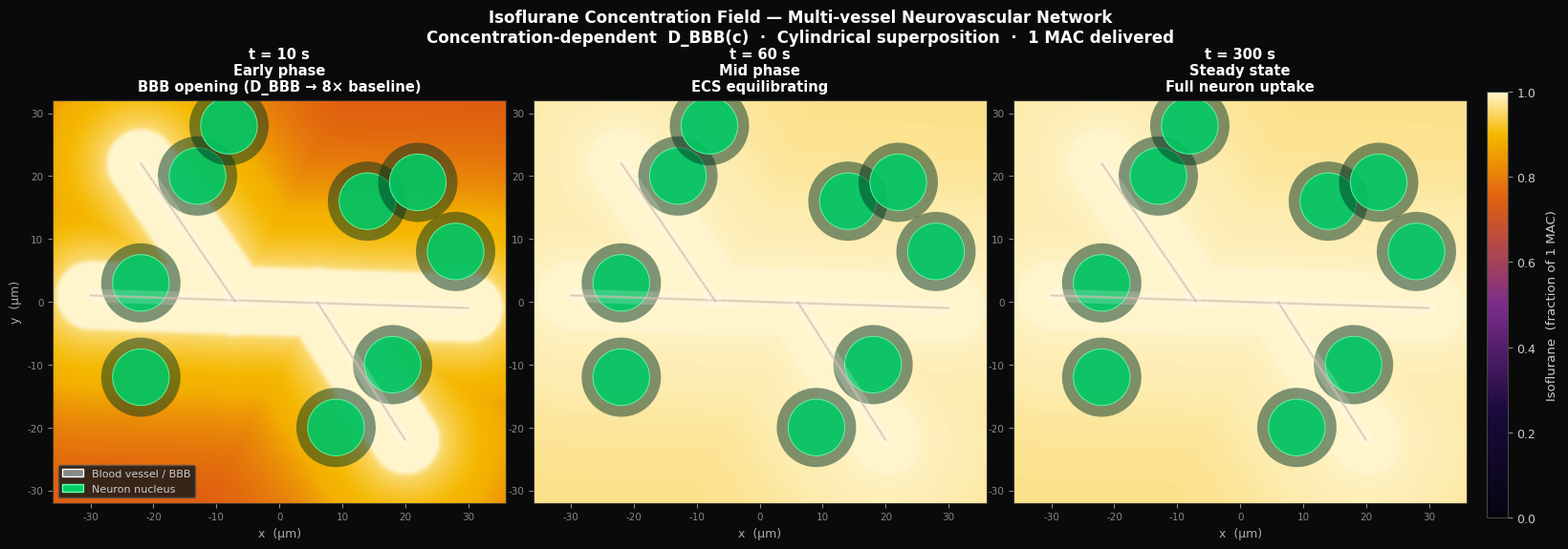

Write Python code to recreate this figure. (Note: this script raises an exception after producing the figure.)
"""
Isoflurane Diffusion — 2D Visualization + Sensitivity Analysis
==============================================================
Generates two publication-quality figures:
  1. isoflurane_2d_field.png   — 2D multi-vessel concentration field (dark theme)
  2. isoflurane_sensitivity.png — sensitivity analysis: 4 parameters × 5 values

Author: [Your name]
Date  : May 2026
"""

import numpy as np
import matplotlib.pyplot as plt
import matplotlib.gridspec as gridspec
from matplotlib.patches import Circle, Patch
from scipy.linalg import solve_banded
from scipy.interpolate import interp1d

plt.rcParams.update({'font.family': 'DejaVu Sans', 'font.size': 9})

# ── SHARED PARAMETERS ─────────────────────────────────────────────────────────

R_w_offset = 1e-6    # BBB thickness
R_n_base   = 15e-6   # neuron outer radius
R_max      = 38e-6   # simulation domain

D_blood   = 5e-10
D_BBB_0   = 1e-11
D_BBB_max = 1e-10
D_cyto    = 1e-10
k_blood, k_BBB, k_ECS, k_cyto = 0.0, 1e-2, 1e-3, 5e-3
c_MAC = 0.23e-3

# Baseline
R_v_base    = 5e-6
D_ECS_base  = 3e-10
K_bt_base   = 1.4
n_hill_base = 2.0


# ── SIMULATION ENGINE ─────────────────────────────────────────────────────────

def run_sim(R_v_p=R_v_base, D_ECS_p=D_ECS_base, K_bt_p=K_bt_base,
            n_hill_p=n_hill_base, t_end=300.0, t_saves=None, N=400, dt=0.1):
    if t_saves is None:
        t_saves = [10, 60, 300]

    R_w      = R_v_p + R_w_offset
    c_vessel = c_MAC * K_bt_p
    K_half   = c_vessel / (3.5 ** (1.0 / n_hill_p))

    r  = np.linspace(1e-9, R_max, N)
    dr = r[1] - r[0]

    idx_v = np.searchsorted(r, R_v_p)
    idx_n = np.searchsorted(r, R_n_base)

    def D_BBB_c(cl):
        cl = np.maximum(cl, 0.0)
        h  = cl**n_hill_p / (K_half**n_hill_p + cl**n_hill_p + 1e-40)
        return D_BBB_0 + (D_BBB_max - D_BBB_0) * h

    k_arr = np.where(r < R_v_p, k_blood,
            np.where(r < R_w,   k_BBB,
            np.where(r < R_n_base, k_ECS, k_cyto)))

    def build_D(c):
        D = np.where(r < R_v_p, D_blood,
            np.where(r < R_w,   D_BBB_0,
            np.where(r < R_n_base, D_ECS_p, D_cyto)))
        mask  = (r >= R_v_p) & (r < R_w)
        c_avg = np.mean(c[mask]) if mask.any() else 0.0
        return np.where(mask, D_BBB_c(c_avg), D)

    def build_ab(D):
        r_ph  = 0.5 * (r[:-1] + r[1:])
        r_mh  = np.concatenate(([max(r[0]-dr/2, 1e-9)], r_ph))
        D_ph  = 2*D[:-1]*D[1:] / (D[:-1]+D[1:]+1e-40)
        D_mh  = np.concatenate(([D[0]], D_ph))
        alpha = dt * D_mh * r_mh / (r * dr**2)
        beta  = np.concatenate((dt*D_ph*r_ph/(r[:-1]*dr**2), [0.0]))
        ab    = np.zeros((3, N))
        ab[0,1:]  = -beta[:-1]
        ab[1,:]   =  1 + alpha + beta + dt*k_arr
        ab[2,:-1] = -alpha[1:]
        return ab

    def apply_BC(c, ab0):
        ab, rhs = ab0.copy(), c.copy()
        for i in range(idx_v + 1):
            if i+1 < N: ab[0,i+1] = 0.0
            ab[1,i] = 1.0
            if i > 0:   ab[2,i-1] = 0.0
            rhs[i] = c_vessel
        ab[1,-1] = 1.0; ab[2,-2] = -1.0; rhs[-1] = 0.0
        return ab, rhs

    c = np.zeros(N); c[:idx_v+1] = c_vessel
    snaps = {}
    t = 0.0
    for _ in range(int(t_end / dt)):
        t += dt
        ab_m, rhs = apply_BC(c, build_ab(build_D(c)))
        c = solve_banded((1,1), ab_m, rhs)
        for ts in t_saves:
            if abs(t - ts) < dt/2:
                snaps[ts] = c.copy()

    return r, snaps, c_vessel, idx_n


# ════════════════════════════════════════════════════════════════════════════════
# FIGURE 1 — 2D NEUROVASCULAR FIELD
# ════════════════════════════════════════════════════════════════════════════════

print("Running base simulation (for 2D visualization)...")
r_base, snaps_viz, cv_base, _ = run_sim(t_saves=[10, 60, 300])
print("  Done.")

# Vessel network: 3 line segments (inspired by the branching image)
vessel_segs = [
    (np.array([-30e-6,  1e-6]), np.array([ 30e-6, -1e-6])),   # main horizontal
    (np.array([ -7e-6,  0e-6]), np.array([-22e-6, 22e-6])),   # upper-left branch
    (np.array([  6e-6,  0e-6]), np.array([ 20e-6,-22e-6])),   # lower-right branch
]

# Neuron nuclei — placed realistically in the parenchyma
neuron_xy = np.array([
    [ 14e-6,  16e-6], [-13e-6,  20e-6], [ 22e-6,  19e-6],
    [-22e-6,   3e-6], [  9e-6, -20e-6], [-22e-6, -12e-6],
    [ 28e-6,   8e-6], [ -8e-6,  28e-6], [ 18e-6, -10e-6],
])
neuron_r = 4.5e-6


def min_dist_field(X, Y, segs):
    """Minimum distance from each grid point to the vessel network."""
    md = np.full(X.shape, np.inf)
    for A, B in segs:
        AB   = B - A
        AB2  = float(np.dot(AB, AB))
        AX, AY = X - A[0], Y - A[1]
        t  = np.clip((AX*AB[0] + AY*AB[1]) / (AB2 + 1e-40), 0, 1)
        cx = A[0] + t*AB[0]; cy = A[1] + t*AB[1]
        md = np.minimum(md, np.sqrt((X-cx)**2 + (Y-cy)**2))
    return md


def concentration_field(snap, r_sim, c_vessel_val, dist_map, R_v_p=R_v_base):
    """Map 1D radial solution to 2D via distance to vessel network."""
    c_norm = snap / c_vessel_val
    interp = interp1d(r_sim, c_norm,
                      bounds_error=False,
                      fill_value=(float(c_norm[0]), float(c_norm[-1])))
    field  = interp(dist_map)
    field  = np.where(dist_map < R_v_p, 1.0, field)   # vessel interior
    return np.clip(field, 0, 1)


# Build 2D grid
ng   = 520
x_g  = np.linspace(-36e-6, 36e-6, ng)
y_g  = np.linspace(-32e-6, 32e-6, ng)
XG, YG = np.meshgrid(x_g, y_g)
dist_map = min_dist_field(XG, YG, vessel_segs)

t_panels = [10, 60, 300]
panel_sub = ['Early phase\nBBB opening (D_BBB → 8× baseline)',
             'Mid phase\nECS equilibrating',
             'Steady state\nFull neuron uptake']

fig1, axes1 = plt.subplots(1, 3, figsize=(17, 6.2))
fig1.patch.set_facecolor('#0a0a0a')
plt.subplots_adjust(left=0.04, right=0.91, bottom=0.09, top=0.88, wspace=0.06)

# Custom colormap: black → deep navy → purple → orange → gold
from matplotlib.colors import LinearSegmentedColormap
drug_cmap = LinearSegmentedColormap.from_list(
    'isoflurane',
    [(0.00, '#050510'), (0.25, '#1a0a3d'), (0.50, '#7b2d8b'),
     (0.75, '#e06010'), (0.90, '#f5b800'), (1.00, '#fff5cc')], N=512)

ims1 = []
for ax, ts, sub in zip(axes1, t_panels, panel_sub):
    ax.set_facecolor('#0a0a0a')
    if ts in snaps_viz:
        field = concentration_field(snaps_viz[ts], r_base, cv_base, dist_map)
        im = ax.imshow(field, origin='lower',
                       extent=[x_g[0]*1e6, x_g[-1]*1e6, y_g[0]*1e6, y_g[-1]*1e6],
                       cmap=drug_cmap, vmin=0, vmax=1,
                       interpolation='bilinear', aspect='equal')
        ims1.append(im)

    # Vessel walls — draw as thick luminous outlines
    for A, B in vessel_segs:
        xs = [A[0]*1e6, B[0]*1e6]; ys = [A[1]*1e6, B[1]*1e6]
        ax.plot(xs, ys, color='white',     lw=R_v_base*2e6, alpha=0.18,
                solid_capstyle='round')                          # glow
        ax.plot(xs, ys, color='#cccccc',   lw=1.8, alpha=0.6,
                solid_capstyle='round')                          # wall outline
        ax.plot(xs, ys, color='#ff8c40',   lw=0.6, alpha=0.45,
                solid_capstyle='round', ls='--')                 # BBB highlight

    # Neuron nuclei — green blobs echoing the fluorescence image
    for nx_, ny_ in neuron_xy:
        # Outer glow
        ax.add_patch(Circle((nx_*1e6, ny_*1e6), neuron_r*1.4e6,
                             facecolor='#003320', edgecolor='none', alpha=0.5))
        # Nucleus
        ax.add_patch(Circle((nx_*1e6, ny_*1e6), neuron_r*1e6,
                             facecolor='#00cc66', edgecolor='#66ffaa',
                             lw=0.7, alpha=0.88))

    ax.set_xlim([x_g[0]*1e6, x_g[-1]*1e6])
    ax.set_ylim([y_g[0]*1e6, y_g[-1]*1e6])
    ax.set_title(f't = {ts} s\n{sub}',
                 color='white', fontsize=10.5, fontweight='bold', pad=7)
    ax.set_xlabel('x  (μm)', color='#aaaaaa', fontsize=9)
    if ax is axes1[0]:
        ax.set_ylabel('y  (μm)', color='#aaaaaa', fontsize=9)
    ax.tick_params(colors='#888888', labelsize=7.5)
    for sp in ax.spines.values():
        sp.set_edgecolor('#333333')

# Shared colorbar
cax1 = fig1.add_axes([0.922, 0.12, 0.013, 0.72])
cb1  = fig1.colorbar(ims1[-1], cax=cax1)
cb1.set_label('Isoflurane  (fraction of 1 MAC)', color='#cccccc', fontsize=9.5, labelpad=8)
cb1.ax.yaxis.set_tick_params(color='#888888')
plt.setp(cb1.ax.yaxis.get_ticklabels(), color='#cccccc')
cb1.outline.set_edgecolor('#444444')

# Legend
legend_el = [Patch(facecolor='#888888', edgecolor='white',    label='Blood vessel / BBB'),
             Patch(facecolor='#00cc66', edgecolor='#66ffaa',  label='Neuron nucleus')]
axes1[0].legend(handles=legend_el, loc='lower left',
                facecolor='#1a1a1a', edgecolor='#555555',
                labelcolor='#cccccc', fontsize=8, framealpha=0.85)

fig1.suptitle(
    'Isoflurane Concentration Field — Multi-vessel Neurovascular Network\n'
    'Concentration-dependent  D_BBB(c)  ·  Cylindrical superposition  ·  1 MAC delivered',
    color='white', fontsize=12, fontweight='bold', y=0.98)

out1 = '/mnt/user-data/outputs/isoflurane_2d_field.png'
fig1.savefig(out1, dpi=160, bbox_inches='tight', facecolor='#0a0a0a')
plt.close(fig1)
print(f"Figure 1 saved: {out1}")


# ════════════════════════════════════════════════════════════════════════════════
# FIGURE 2 — SENSITIVITY ANALYSIS
# ════════════════════════════════════════════════════════════════════════════════

t_saves_s = list(range(5, 125, 5))   # every 5 s up to 120 s

param_sweeps = {
    'D_ECS  (m²/s)': {
        'key': 'D_ECS_p',
        'values': [1e-10, 2e-10, 3e-10, 4e-10, 5e-10],
        'labels': ['1×10⁻¹⁰', '2×10⁻¹⁰', '3×10⁻¹⁰ ★', '4×10⁻¹⁰', '5×10⁻¹⁰'],
        'baseline_idx': 2,
        'cmap': plt.cm.Blues,
        'accent': '#2196F3',
    },
    'R_vessel  (μm)': {
        'key': 'R_v_p',
        'values': [2e-6, 3.5e-6, 5e-6, 7e-6, 10e-6],
        'labels': ['2', '3.5', '5 ★', '7', '10'],
        'baseline_idx': 2,
        'cmap': plt.cm.Oranges,
        'accent': '#FF9800',
    },
    'K_bt  (brain:blood)': {
        'key': 'K_bt_p',
        'values': [0.8, 1.1, 1.4, 1.8, 2.2],
        'labels': ['0.8', '1.1', '1.4 ★', '1.8', '2.2'],
        'baseline_idx': 2,
        'cmap': plt.cm.Greens,
        'accent': '#4CAF50',
    },
    'n_Hill  (BBB coeff)': {
        'key': 'n_hill_p',
        'values': [1.0, 1.5, 2.0, 2.5, 3.0],
        'labels': ['1.0', '1.5', '2.0 ★', '2.5', '3.0'],
        'baseline_idx': 2,
        'cmap': plt.cm.Purples,
        'accent': '#9C27B0',
    },
}


def get_t_thresh(c_series, t_series, cv, frac=0.90):
    """Interpolated time to reach frac*c_vessel at neuron surface."""
    cn = np.array(c_series) / cv
    for i in range(len(cn)-1):
        if cn[i] <= frac <= cn[i+1]:
            f = (frac - cn[i]) / (cn[i+1] - cn[i] + 1e-20)
            return t_series[i] + f*(t_series[i+1] - t_series[i])
    return t_series[-1] if cn[-1] >= frac else np.nan


print("\nRunning sensitivity analysis (20 simulations)...")
sens = {}
total = sum(len(v['values']) for v in param_sweeps.values())
run_n = 0

for pname, pinfo in param_sweeps.items():
    sens[pname] = []
    for val in pinfo['values']:
        kwargs = dict(R_v_p=R_v_base, D_ECS_p=D_ECS_base,
                      K_bt_p=K_bt_base, n_hill_p=n_hill_base,
                      t_end=120.0, t_saves=t_saves_s)
        kwargs[pinfo['key']] = val
        r_s, snaps_s, cv_s, idx_s = run_sim(**kwargs)
        c_n = [snaps_s.get(ts, np.zeros(len(r_s)))[idx_s] for ts in t_saves_s]
        t90 = get_t_thresh(c_n, t_saves_s, cv_s, 0.90)
        t50 = get_t_thresh(c_n, t_saves_s, cv_s, 0.50)
        sens[pname].append({'val': val, 'c_n': c_n, 'cv': cv_s,
                             't90': t90, 't50': t50})
        run_n += 1
        print(f"  {run_n}/{total}  {pname.split()[0]}={val:.1e}  "
              f"t50={t50:.1f}s  t90={t90:.1f}s")

print("Done.\n")


# ── FIGURE 2 ──────────────────────────────────────────────────────────────────

fig2 = plt.figure(figsize=(17, 13))
gs2  = gridspec.GridSpec(3, 4, figure=fig2,
                          height_ratios=[1.1, 1.1, 0.95],
                          hspace=0.58, wspace=0.42)

ACCENT = '#f0f0f0'
BG     = '#fafafa'
fig2.patch.set_facecolor(BG)


# ── Row 0: Tornado (full width) ─────────────────────────────────────────────
ax_tor = fig2.add_subplot(gs2[0, :])

tornado_rows = []
for pname, pinfo in param_sweeps.items():
    bl   = sens[pname][pinfo['baseline_idx']]['t90']
    lo   = sens[pname][0]['t90']
    hi   = sens[pname][-1]['t90']
    p_lo = (lo - bl) / bl * 100 if not np.isnan(lo) else 0
    p_hi = (hi - bl) / bl * 100 if not np.isnan(hi) else 0
    tornado_rows.append({
        'label': pname, 'lo': p_lo, 'hi': p_hi,
        'col': pinfo['accent'], 'bl': bl
    })

tornado_rows.sort(key=lambda x: max(abs(x['lo']), abs(x['hi'])), reverse=True)

for i, row in enumerate(tornado_rows):
    lo, hi = min(row['lo'], row['hi']), max(row['lo'], row['hi'])
    ax_tor.barh(i, hi, left=0, color=row['col'], alpha=0.80, edgecolor='k', lw=0.4, height=0.55)
    ax_tor.barh(i, lo, left=0, color=row['col'], alpha=0.38, edgecolor='k', lw=0.4, height=0.55)
    sign = '+' if row['hi'] >= 0 else ''
    ax_tor.text(hi + 0.8, i, f"{sign}{row['hi']:.1f}%", va='center', fontsize=9)
    sign2 = '+' if row['lo'] >= 0 else ''
    ax_tor.text(lo - 0.8, i, f"{sign2}{row['lo']:.1f}%", va='center', ha='right', fontsize=9)

ax_tor.set_yticks(range(len(tornado_rows)))
ax_tor.set_yticklabels([r['label'] for r in tornado_rows], fontsize=10.5)
ax_tor.axvline(0, color='#333333', lw=1.3)
ax_tor.set_xlabel('% change in t₉₀ from baseline', fontsize=10)
ax_tor.set_title(
    'A  |  Sensitivity Tornado — Δt₉₀ (time-to-90% neuron uptake)\n'
    '       Dark bars: low-end parameter value  ·  Light bars: high-end value  '
    '·  (★) marks baseline',
    fontsize=10.5, fontweight='bold', pad=8)
ax_tor.grid(axis='x', alpha=0.25, lw=0.7)
ax_tor.set_facecolor(BG)


# ── Rows 1–2: 4 time-series + 4 t90 bar charts ──────────────────────────────
letters_ts  = ['B','C','D','E']
letters_bar = ['F','G','H','I']

for col_i, (pname, pinfo) in enumerate(param_sweeps.items()):
    n_vals  = len(pinfo['values'])
    clrs    = pinfo['cmap'](np.linspace(0.35, 0.92, n_vals))
    bl_idx  = pinfo['baseline_idx']

    # ── Time series ──
    ax_ts = fig2.add_subplot(gs2[1, col_i])
    ax_ts.set_facecolor(BG)

    for j, (val, res) in enumerate(zip(pinfo['values'], sens[pname])):
        c_n = np.array(res['c_n']) / res['cv'] * 100
        lw  = 2.4 if j == bl_idx else 1.3
        ls  = '-'  if j == bl_idx else '--'
        ax_ts.plot(t_saves_s, c_n, lw=lw, ls=ls, color=clrs[j],
                   label=pinfo['labels'][j], alpha=0.95 if j==bl_idx else 0.72)

    ax_ts.axhline(90, color='#888888', ls=':', lw=1.1, alpha=0.7, label='90% threshold')
    ax_ts.axhline(50, color='#bbbbbb', ls=':', lw=0.8, alpha=0.5)
    ax_ts.set_xlabel('Time (s)', fontsize=9)
    ax_ts.set_ylabel('c_neuron  (%  of  c_vessel)', fontsize=8.5)
    ax_ts.set_title(f'{letters_ts[col_i]}  |  {pname}',
                    fontsize=10, fontweight='bold')
    ax_ts.legend(fontsize=7, ncol=1, loc='lower right',
                 framealpha=0.7, handlelength=1.5)
    ax_ts.set_ylim([45, 103])
    ax_ts.grid(alpha=0.2, lw=0.6)

    # ── t₉₀ bar chart ──
    ax_bar = fig2.add_subplot(gs2[2, col_i])
    ax_bar.set_facecolor(BG)

    t90s = [r['t90'] for r in sens[pname]]
    bl_t90 = t90s[bl_idx]

    bar_clrs = []
    for j, t in enumerate(t90s):
        if j == bl_idx:
            bar_clrs.append('#2ecc71')        # baseline — green
        elif not np.isnan(t) and abs(t - bl_t90)/bl_t90 > 0.08:
            bar_clrs.append(pinfo['accent'])  # significant change
        else:
            bar_clrs.append('#aaaaaa')        # minor change

    bars = ax_bar.bar(range(n_vals), t90s, color=bar_clrs,
                      alpha=0.85, edgecolor='k', lw=0.4, width=0.6)
    ax_bar.axhline(bl_t90, color='#2ecc71', ls='--', lw=1.2, alpha=0.7)
    ax_bar.set_xticks(range(n_vals))
    ax_bar.set_xticklabels(pinfo['labels'], fontsize=7.5, rotation=12)
    ax_bar.set_ylabel('t₉₀  (s)', fontsize=9)
    ax_bar.set_title(f'{letters_bar[col_i]}  |  t₉₀  vs  {pname.split()[0]}',
                     fontsize=10, fontweight='bold')
    ax_bar.grid(axis='y', alpha=0.2, lw=0.6)

    for bar, t in zip(bars, t90s):
        if not np.isnan(t):
            ax_bar.text(bar.get_x() + bar.get_width()/2,
                        bar.get_height() + 0.4,
                        f'{t:.0f}s', ha='center', va='bottom', fontsize=7.5)

fig2.suptitle(
    'Isoflurane Diffusion — Sensitivity Analysis\n'
    'Baseline: D_ECS = 3×10⁻¹⁰ m²/s  ·  R_v = 5 μm  ·  '
    'K_bt = 1.4  ·  n_Hill = 2.0    (★ = baseline value)',
    fontsize=12, fontweight='bold', y=1.01)

out2 = '/mnt/user-data/outputs/isoflurane_sensitivity.png'
fig2.savefig(out2, dpi=160, bbox_inches='tight', facecolor=BG)
plt.close(fig2)
print(f"Figure 2 saved: {out2}")
